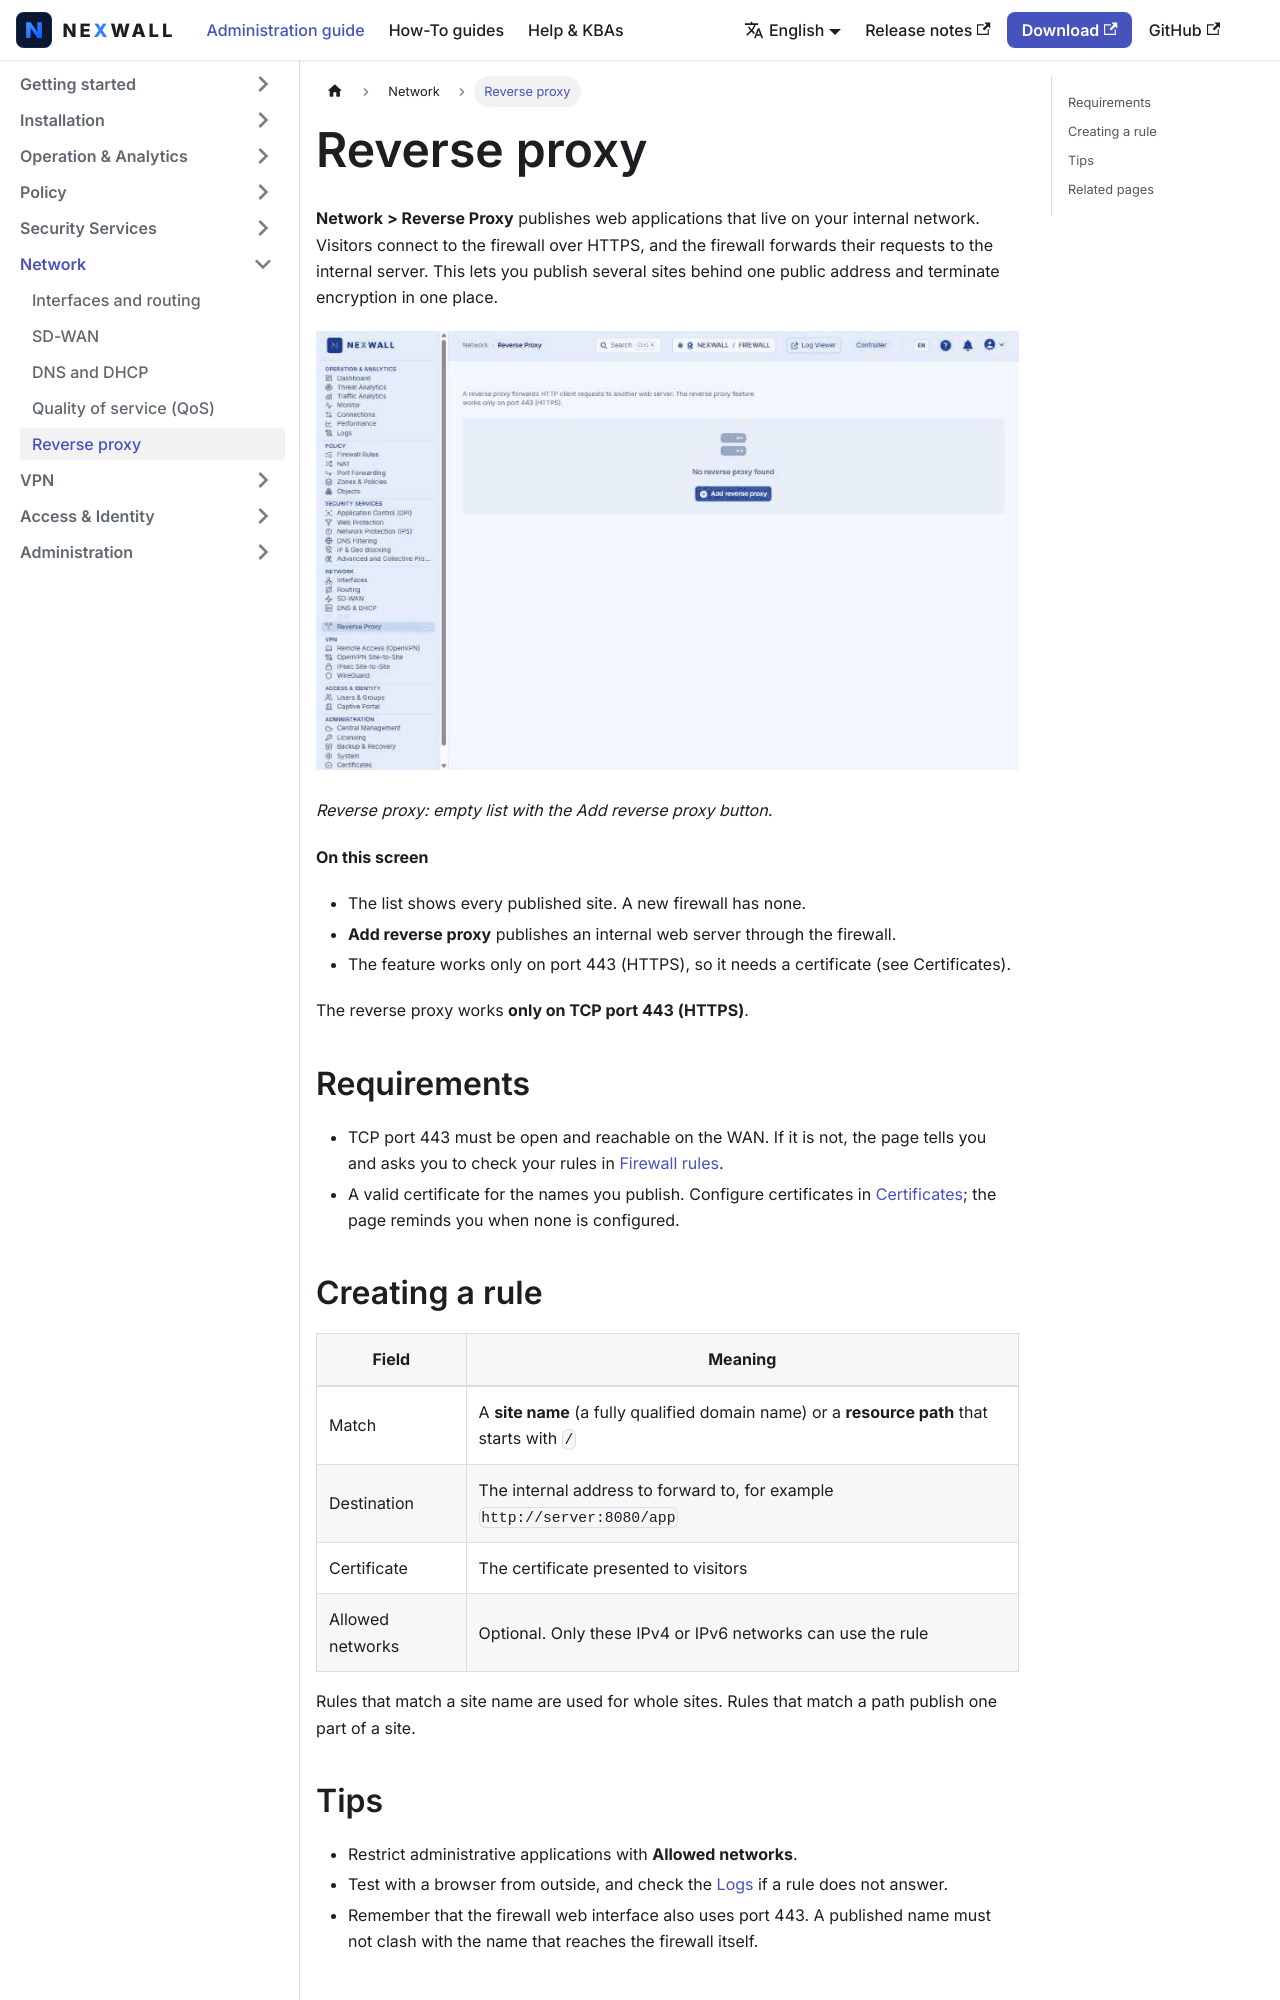

repository: nexwall/nexwall-docs · page: docs/network/reverse-proxy/index.html · generator: docusaurus

---
title: Reverse proxy
sidebar_position: 5
description: Publish internal web applications through the firewall over HTTPS.
---

# Reverse proxy

**Network > Reverse Proxy** publishes web applications that live on your internal network. Visitors connect to the
firewall over HTTPS, and the firewall forwards their requests to the internal server. This lets you publish several
sites behind one public address and terminate encryption in one place.

![Reverse proxy: empty list with the Add reverse proxy button.](/img/screenshots/fw/en/reverse-proxy.png)

*Reverse proxy: empty list with the Add reverse proxy button.*

**On this screen**

- The list shows every published site. A new firewall has none.
- **Add reverse proxy** publishes an internal web server through the firewall.
- The feature works only on port 443 (HTTPS), so it needs a certificate (see Certificates).

The reverse proxy works **only on TCP port 443 (HTTPS)**.

## Requirements

- TCP port 443 must be open and reachable on the WAN. If it is not, the page tells you and asks you to check your rules
  in [Firewall rules](../policy/firewall-rules.md).
- A valid certificate for the names you publish. Configure certificates in
  [Certificates](../infrastructure/certificates.md); the page reminds you when none is configured.

## Creating a rule

| Field | Meaning |
|---|---|
| Match | A **site name** (a fully qualified domain name) or a **resource path** that starts with `/` |
| Destination | The internal address to forward to, for example `http://server:8080/app` |
| Certificate | The certificate presented to visitors |
| Allowed networks | Optional. Only these IPv4 or IPv6 networks can use the rule |

Rules that match a site name are used for whole sites. Rules that match a path publish one part of a site.
